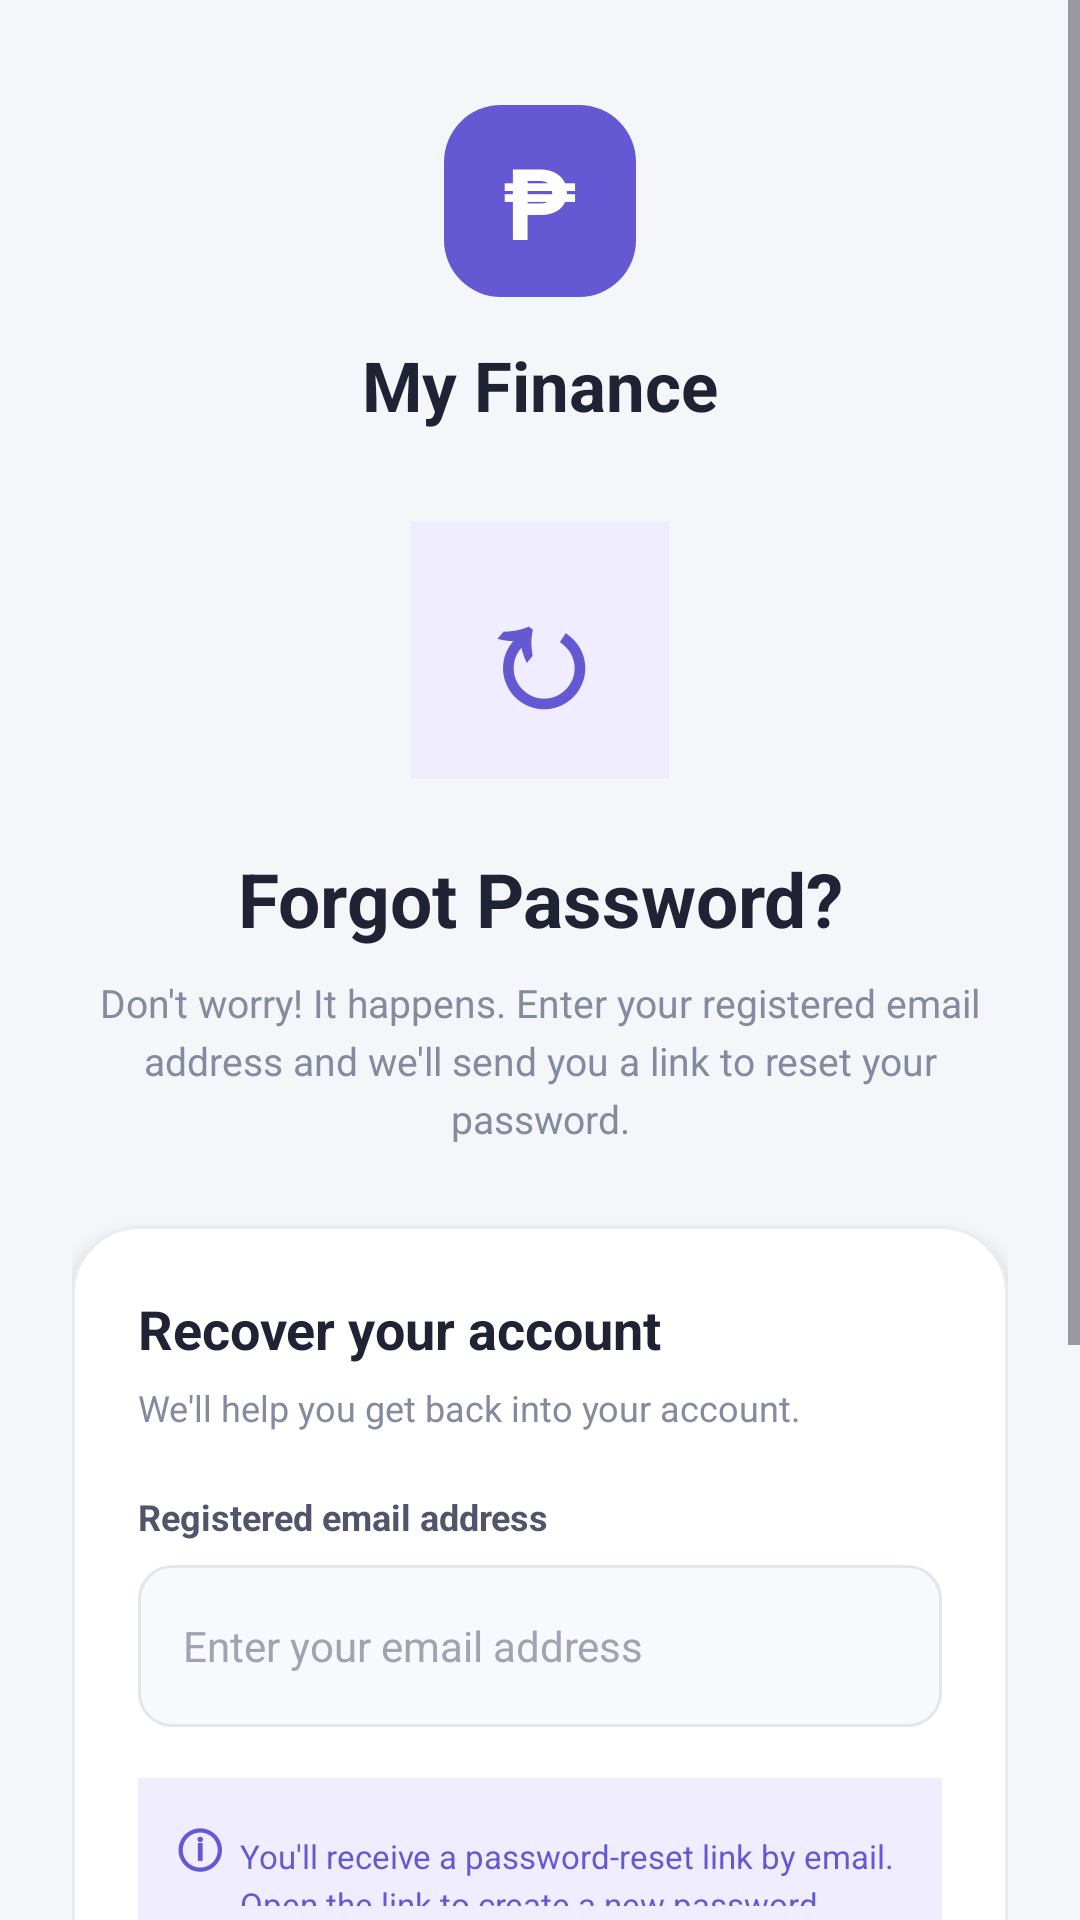

Layout XML and referenced resources for this Android screen:
<!-- AndroidManifest.xml: application theme Theme.MoneyTracker -->
<!-- res/layout/activity_forgot_password.xml -->
<?xml version="1.0" encoding="utf-8"?>
<androidx.constraintlayout.widget.ConstraintLayout
    xmlns:android="http://schemas.android.com/apk/res/android"
    xmlns:app="http://schemas.android.com/apk/res-auto"
    xmlns:tools="http://schemas.android.com/tools"
    android:id="@+id/main"
    android:layout_width="match_parent"
    android:layout_height="match_parent"
    android:background="#F5F6FA"
    tools:context=".ForgotPasswordActivity">

    <ScrollView
        android:layout_width="match_parent"
        android:layout_height="0dp"
        android:fillViewport="true"
        android:overScrollMode="never"
        app:layout_constraintTop_toTopOf="parent"
        app:layout_constraintBottom_toBottomOf="parent"
        app:layout_constraintStart_toStartOf="parent"
        app:layout_constraintEnd_toEndOf="parent">

        <LinearLayout
            android:layout_width="match_parent"
            android:layout_height="match_parent"
            android:gravity="center"
            android:orientation="vertical"
            android:paddingStart="24dp"
            android:paddingEnd="24dp"
            android:paddingTop="35dp"
            android:paddingBottom="35dp">

            

            <TextView
                android:layout_width="64dp"
                android:layout_height="64dp"
                android:background="@drawable/bg_login_logo"
                android:gravity="center"
                android:text="₱"
                android:textColor="#FFFFFF"
                android:textSize="33sp"
                android:textStyle="bold" />

            <TextView
                android:layout_width="wrap_content"
                android:layout_height="wrap_content"
                android:layout_marginTop="14dp"
                android:text="My Finance"
                android:textColor="#202334"
                android:textSize="23sp"
                android:textStyle="bold" />

            

            <TextView
                android:layout_width="86dp"
                android:layout_height="86dp"
                android:layout_marginTop="30dp"
                android:background="#EFEDFF"
                android:gravity="center"
                android:text="↻"
                android:textColor="#6558D3"
                android:textSize="48sp"
                android:textStyle="bold" />

            

            <TextView
                android:layout_width="match_parent"
                android:layout_height="wrap_content"
                android:layout_marginTop="23dp"
                android:gravity="center"
                android:text="Forgot Password?"
                android:textColor="#202334"
                android:textSize="25sp"
                android:textStyle="bold" />

            <TextView
                android:layout_width="match_parent"
                android:layout_height="wrap_content"
                android:layout_marginTop="9dp"
                android:gravity="center"
                android:lineSpacingExtra="4dp"
                android:text="Don't worry! It happens. Enter your registered email address and we'll send you a link to reset your password."
                android:textColor="#858B9E"
                android:textSize="13sp" />

            

            <LinearLayout
                android:layout_width="match_parent"
                android:layout_height="wrap_content"
                android:layout_marginTop="27dp"
                android:background="@drawable/bg_login_card"
                android:elevation="4dp"
                android:orientation="vertical"
                android:padding="22dp">

                <TextView
                    android:layout_width="match_parent"
                    android:layout_height="wrap_content"
                    android:text="Recover your account"
                    android:textColor="#202334"
                    android:textSize="18sp"
                    android:textStyle="bold" />

                <TextView
                    android:layout_width="match_parent"
                    android:layout_height="wrap_content"
                    android:layout_marginTop="6dp"
                    android:layout_marginBottom="20dp"
                    android:text="We'll help you get back into your account."
                    android:textColor="#858B9E"
                    android:textSize="12sp" />

                

                <TextView
                    android:layout_width="match_parent"
                    android:layout_height="wrap_content"
                    android:layout_marginBottom="8dp"
                    android:text="Registered email address"
                    android:textColor="#50556B"
                    android:textSize="12sp"
                    android:textStyle="bold" />

                

                <EditText
                    android:id="@+id/etForgotEmail"
                    android:layout_width="match_parent"
                    android:layout_height="54dp"
                    android:background="@drawable/bg_login_input"
                    android:hint="Enter your email address"
                    android:inputType="textEmailAddress"
                    android:autofillHints="emailAddress"
                    android:paddingStart="15dp"
                    android:paddingEnd="15dp"
                    android:singleLine="true"
                    android:textColor="#202334"
                    android:textColorHint="#A0A4B2"
                    android:textSize="14sp" />

                

                <LinearLayout
                    android:layout_width="match_parent"
                    android:layout_height="wrap_content"
                    android:layout_marginTop="17dp"
                    android:background="#EFEDFF"
                    android:orientation="horizontal"
                    android:padding="12dp">

                    <TextView
                        android:layout_width="22dp"
                        android:layout_height="wrap_content"
                        android:text="ⓘ"
                        android:textColor="#6558D3"
                        android:textSize="17sp"
                        android:textStyle="bold" />

                    <TextView
                        android:layout_width="0dp"
                        android:layout_height="wrap_content"
                        android:layout_weight="1"
                        android:text="You'll receive a password-reset link by email. Open the link to create a new password."
                        android:textColor="#6558D3"
                        android:textSize="11sp"
                        android:lineSpacingExtra="3dp" />

                </LinearLayout>

                

                <TextView
                    android:id="@+id/tvForgotError"
                    android:layout_width="match_parent"
                    android:layout_height="wrap_content"
                    android:layout_marginTop="13dp"
                    android:background="#FFFFF0F0"
                    android:padding="11dp"
                    android:textColor="#D85D68"
                    android:textSize="11sp"
                    android:visibility="gone"
                    tools:text="Please enter a valid email address."
                    tools:visibility="visible" />

                

                <TextView
                    android:id="@+id/tvForgotSuccess"
                    android:layout_width="match_parent"
                    android:layout_height="wrap_content"
                    android:layout_marginTop="13dp"
                    android:background="#FFE7F7F0"
                    android:padding="12dp"
                    android:textColor="#149B71"
                    android:textSize="11sp"
                    android:lineSpacingExtra="3dp"
                    android:visibility="gone"
                    tools:text="Reset email sent. Please check your inbox."
                    tools:visibility="visible" />

                

                <Button
                    android:id="@+id/btnSendResetEmail"
                    android:layout_width="match_parent"
                    android:layout_height="54dp"
                    android:layout_marginTop="20dp"
                    android:backgroundTint="#6558D3"
                    android:text="Send Reset Link"
                    android:textAllCaps="false"
                    android:textColor="#FFFFFF"
                    android:textSize="14sp"
                    android:textStyle="bold" />

                

                <ProgressBar
                    android:id="@+id/forgotPasswordProgress"
                    style="?android:attr/progressBarStyle"
                    android:layout_width="32dp"
                    android:layout_height="32dp"
                    android:layout_gravity="center"
                    android:layout_marginTop="13dp"
                    android:indeterminateTint="#6558D3"
                    android:visibility="gone" />

                

                <TextView
                    android:id="@+id/btnBackToLogin"
                    android:layout_width="match_parent"
                    android:layout_height="50dp"
                    android:layout_marginTop="18dp"
                    android:background="?attr/selectableItemBackground"
                    android:gravity="center"
                    android:text="← Back to Sign In"
                    android:textColor="#6558D3"
                    android:textSize="13sp"
                    android:textStyle="bold" />

            </LinearLayout>

            

            <LinearLayout
                android:layout_width="match_parent"
                android:layout_height="wrap_content"
                android:layout_marginTop="24dp"
                android:gravity="center"
                android:orientation="horizontal">

                <TextView
                    android:layout_width="wrap_content"
                    android:layout_height="wrap_content"
                    android:text="🔒"
                    android:textSize="13sp" />

                <TextView
                    android:layout_width="wrap_content"
                    android:layout_height="wrap_content"
                    android:layout_marginStart="7dp"
                    android:text="Your financial information remains protected."
                    android:textColor="#858B9E"
                    android:textSize="10sp" />

            </LinearLayout>

            <TextView
                android:layout_width="wrap_content"
                android:layout_height="wrap_content"
                android:layout_marginTop="12dp"
                android:text="PERSONAL FINANCE TRACKER · PHP"
                android:textColor="#A0A4B2"
                android:textSize="10sp"
                android:letterSpacing="0.08" />

        </LinearLayout>

    </ScrollView>

</androidx.constraintlayout.widget.ConstraintLayout>
<!-- resources referenced by this layout -->
<resources>
  <!-- drawable bg_login_card (drawable) -->
  <?xml version="1.0" encoding="utf-8"?>
  <shape xmlns:android="http://schemas.android.com/apk/res/android">
      <solid android:color="#FFFFFF"/>
      <corners android:radius="22dp"/>
      <stroke
          android:width="1dp"
          android:color="#EAECF2"/>
  </shape>
  <!-- drawable bg_login_input (drawable) -->
  <?xml version="1.0" encoding="utf-8"?>
  <shape xmlns:android="http://schemas.android.com/apk/res/android">
      <solid android:color="#F8F9FC"/>
      <corners android:radius="11dp"/>
      <stroke
          android:width="1dp"
          android:color="#E4E6EE"/>
  </shape>
  <!-- drawable bg_login_logo (drawable) -->
  <?xml version="1.0" encoding="utf-8"?>
  <shape xmlns:android="http://schemas.android.com/apk/res/android">
      <solid android:color="#6558D3"/>
      <corners android:radius="19dp"/>
  </shape>
  <style name="Theme.MoneyTracker" parent="Base.Theme.MoneyTracker" />
  <style name="Base.Theme.MoneyTracker" parent="Theme.Material3.DayNight.NoActionBar">
          <item name="colorPrimary">@color/brand_primary</item>
          <item name="colorOnPrimary">@color/brand_on_primary</item>
          <item name="colorSecondary">@color/brand_secondary</item>
          <item name="colorOnSecondary">@color/brand_on_secondary</item>
          <item name="colorSurface">@color/app_surface</item>
          <item name="colorOnSurface">@color/app_text</item>
          <item name="colorSurfaceVariant">@color/app_surface_variant</item>
          <item name="colorOnSurfaceVariant">@color/app_text_secondary</item>
          <item name="colorOutline">@color/app_outline</item>
          <item name="android:colorBackground">@color/app_background</item>
          <item name="android:windowBackground">@color/app_background</item>
          <item name="android:statusBarColor">@color/app_background</item>
          <item name="android:navigationBarColor">@color/app_background</item>
          <item name="android:windowLightStatusBar">true</item>
          <item name="android:forceDarkAllowed">false</item>
      </style>
  <color name="brand_primary">#6558D3</color>
  <color name="brand_on_primary">#FFFFFF</color>
  <color name="brand_secondary">#8175D8</color>
  <color name="brand_on_secondary">#FFFFFF</color>
  <color name="app_surface">#FFFFFF</color>
  <color name="app_text">#202334</color>
  <color name="app_surface_variant">#F0EFF7</color>
  <color name="app_text_secondary">#858B9E</color>
  <color name="app_outline">#E5E5ED</color>
  <color name="app_background">#F5F6FA</color>
</resources>
